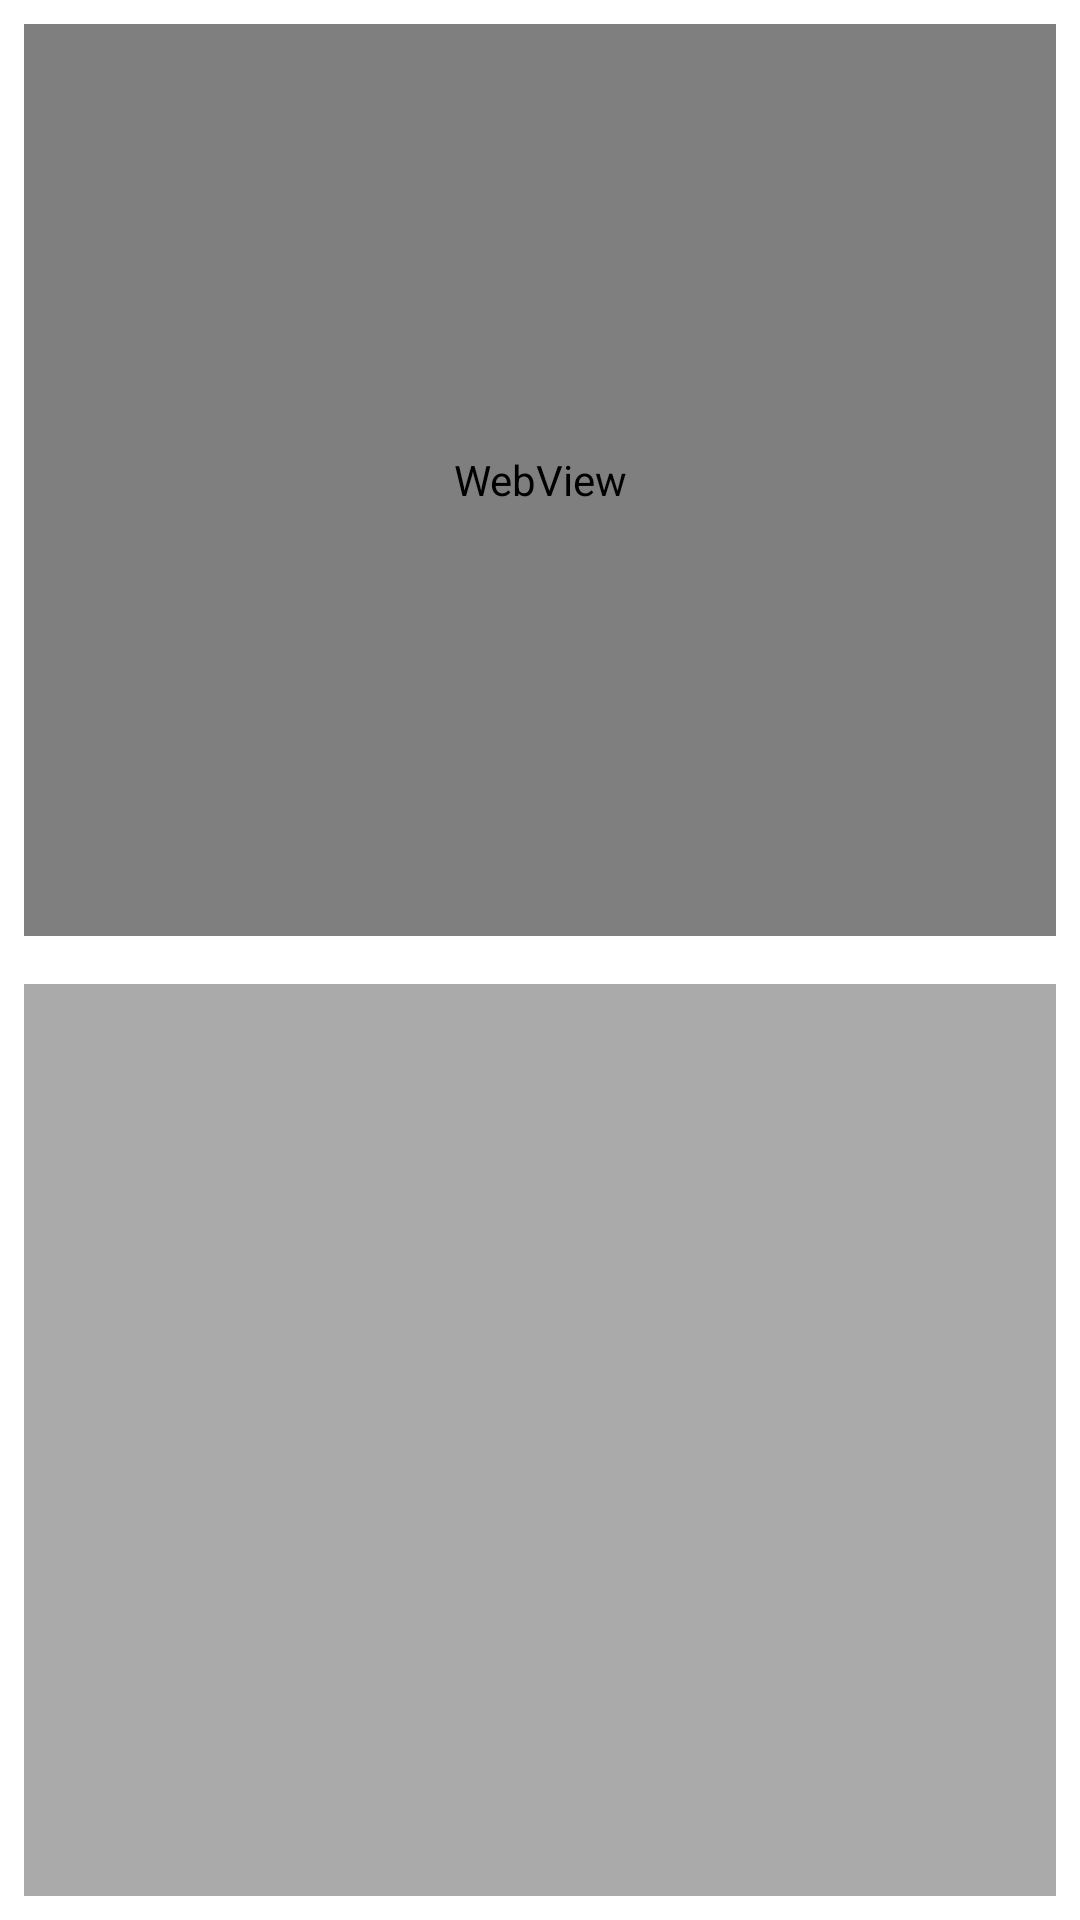

Write the Android layout XML for this screen, with the resource values it uses.
<!-- AndroidManifest.xml: application theme AppTheme -->
<!-- res/layout/fragment_main_view.xml -->
<?xml version="1.0" encoding="utf-8"?>
<layout xmlns:android="http://schemas.android.com/apk/res/android">
<LinearLayout
    android:background="@color/white"
    android:orientation="vertical"
    android:layout_width="match_parent"
    android:layout_height="match_parent">
    <WebView
        android:id="@+id/simple_web_view"
        android:layout_margin="8dp"
        android:layout_width="match_parent"
        android:layout_height="0dp"
        android:layout_weight=".5">

    </WebView>

    <ImageView
        android:background="@color/imageBackColor"
        android:layout_margin="8dp"
        android:id="@+id/simple_image_view"
        android:layout_width="match_parent"
        android:layout_height="0dp"
        android:layout_weight=".5"
        android:contentDescription="@string/touch_me" />
</LinearLayout>
</layout>
<!-- resources referenced by this layout -->
<resources>
  <color name="imageBackColor">@android:color/darker_gray</color>
  <color name="white">@android:color/white</color>
  <string name="touch_me">Touch me!</string>
  <style name="AppTheme" parent="Theme.AppCompat.Light.NoActionBar">
          <item name="android:windowBackground">@drawable/splash</item>
          
          <item name="colorPrimary">@color/colorPrimary</item>
          <item name="colorPrimaryDark">@color/colorPrimaryDark</item>
          <item name="colorAccent">@color/colorAccent</item>
      </style>
  <!-- drawable splash (drawable) -->
  <?xml version="1.0" encoding="utf-8"?>
  <layer-list xmlns:android="http://schemas.android.com/apk/res/android" android:opacity="opaque">
      
      <item android:drawable="@android:color/white"/>
      
      <item>
          <bitmap
              android:src="@drawable/splash_pic"
              android:gravity="center"/>
      </item>
  </layer-list>
  <color name="colorPrimary">#008577</color>
  <color name="colorPrimaryDark">#00574B</color>
  <color name="colorAccent">#D81B60</color>
  <!-- drawable splash_pic: jpg bitmap (drawable-xxxhdpi, 222479 bytes) -->
</resources>
